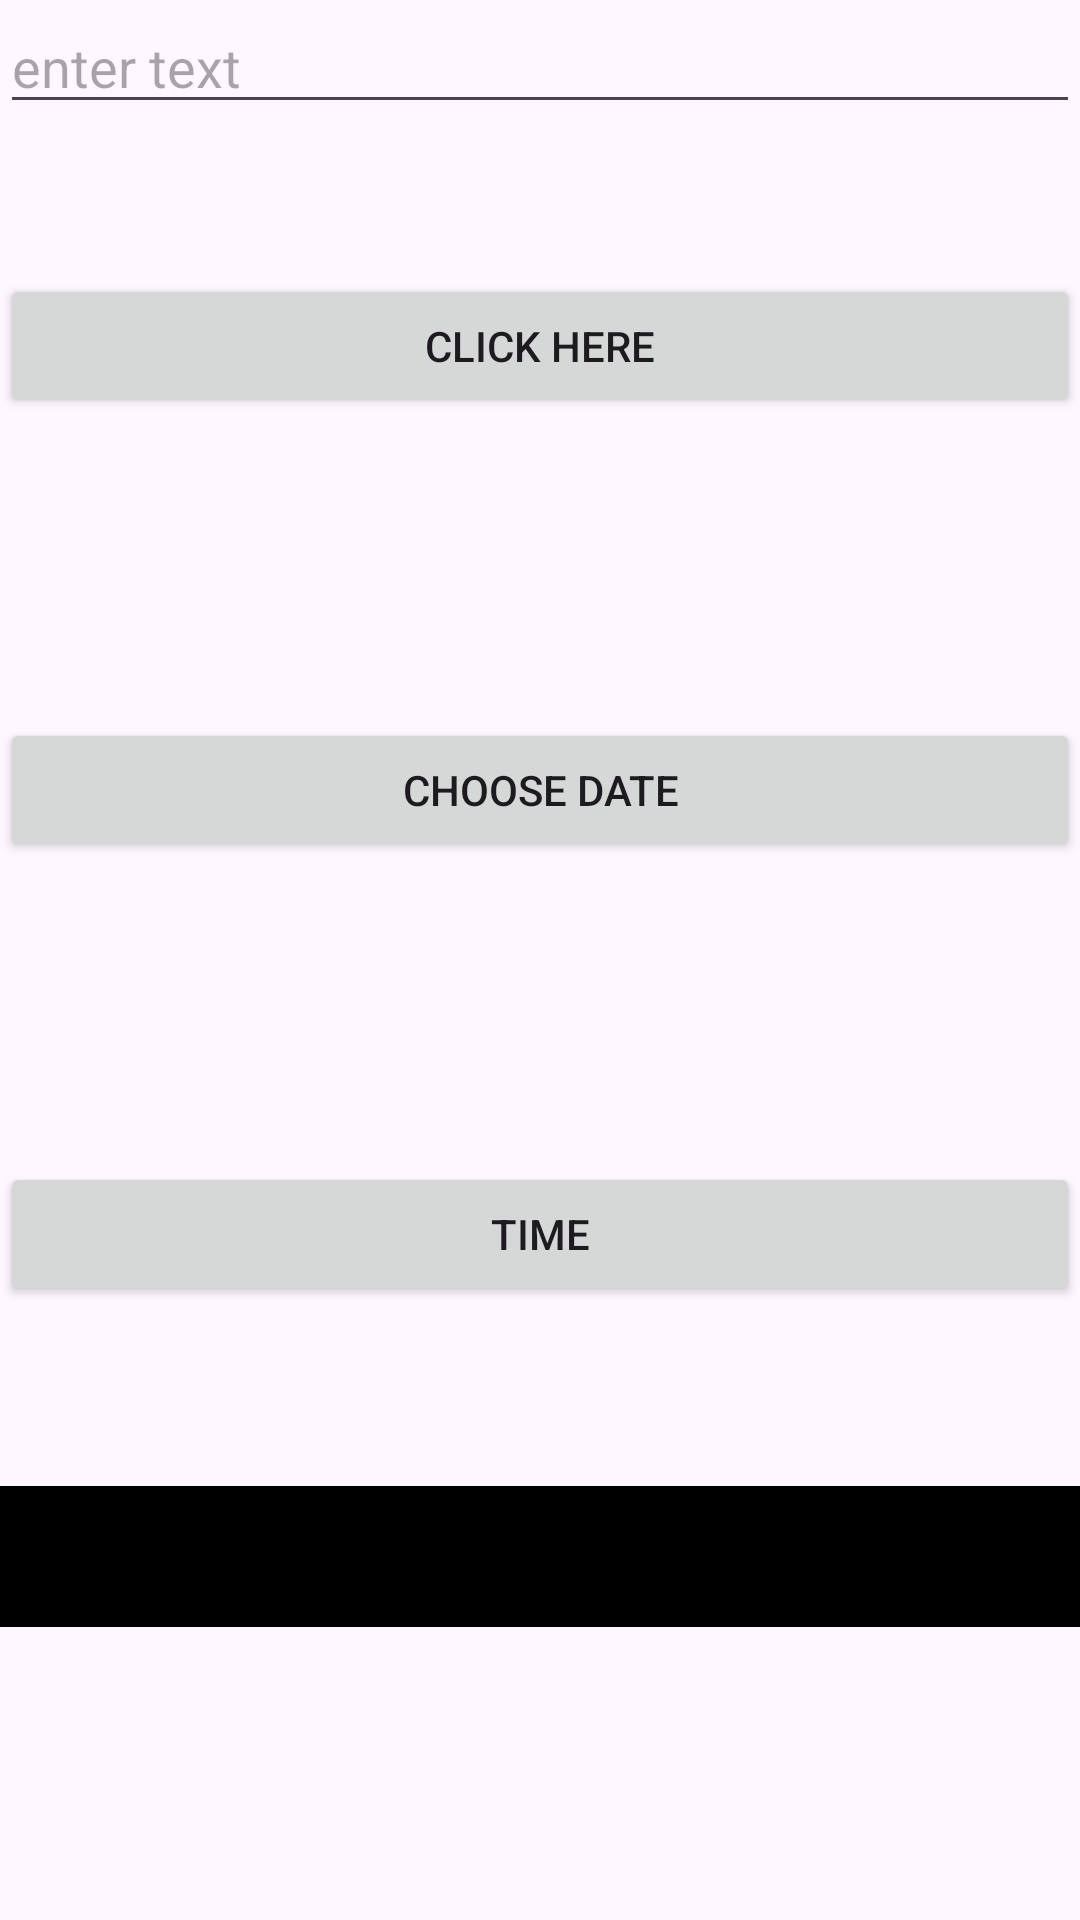

The Android layout XML behind this screen, and the referenced resources:
<!-- AndroidManifest.xml: application theme Theme.PractApp -->
<!-- res/layout/activity_main.xml -->
<?xml version="1.0" encoding="utf-8"?>
<androidx.constraintlayout.widget.ConstraintLayout xmlns:android="http://schemas.android.com/apk/res/android"
    xmlns:app="http://schemas.android.com/apk/res-auto"
    xmlns:tools="http://schemas.android.com/tools"
    android:layout_width="match_parent"
    android:layout_height="match_parent"
    tools:context=".MainActivity">

    <LinearLayout
        android:id="@+id/linearLayout"
        android:layout_width="0dp"
        android:layout_height="0dp"
        android:orientation="vertical"
        app:layout_constraintBottom_toBottomOf="parent"
        app:layout_constraintEnd_toEndOf="parent"
        app:layout_constraintStart_toStartOf="parent"
        app:layout_constraintTop_toTopOf="parent">

        <AutoCompleteTextView
            android:id="@+id/autoCompleteTextView"
            android:layout_width="match_parent"
            android:layout_height="wrap_content"
            android:hint="enter text" />

        <Button
            android:id="@+id/button"
            android:layout_width="match_parent"
            android:layout_height="wrap_content"
            android:layout_marginTop="50dp"
            android:text="Click Here" />

        <Button
            android:id="@+id/Datebutton"
            android:layout_width="match_parent"
            android:layout_height="wrap_content"
            android:layout_marginTop="100dp"
            android:text="Choose Date" />

        <Button
            android:id="@+id/timebutton"
            android:layout_width="match_parent"
            android:layout_height="wrap_content"
            android:layout_marginTop="100dp"
            android:text="Time" />

        <TextView
            android:id="@+id/edit1"
            android:layout_width="match_parent"
            android:layout_height="47dp"
            android:layout_marginTop="60dp"
            android:textAlignment="center"
            android:textColor="@color/white"
            android:background="@color/black"/>
    </LinearLayout>

</androidx.constraintlayout.widget.ConstraintLayout>
<!-- resources referenced by this layout -->
<resources>
  <style name="Theme.PractApp" parent="Base.Theme.PractApp" />
  <style name="Base.Theme.PractApp" parent="Theme.Material3.DayNight.NoActionBar">
          
          
      </style>
  <!-- not gathered from this repository: default colours our renderer supplied (Android Studio template values) -->
  <color name="black">#FF000000</color>
  <color name="white">#FFFFFFFF</color>
</resources>
